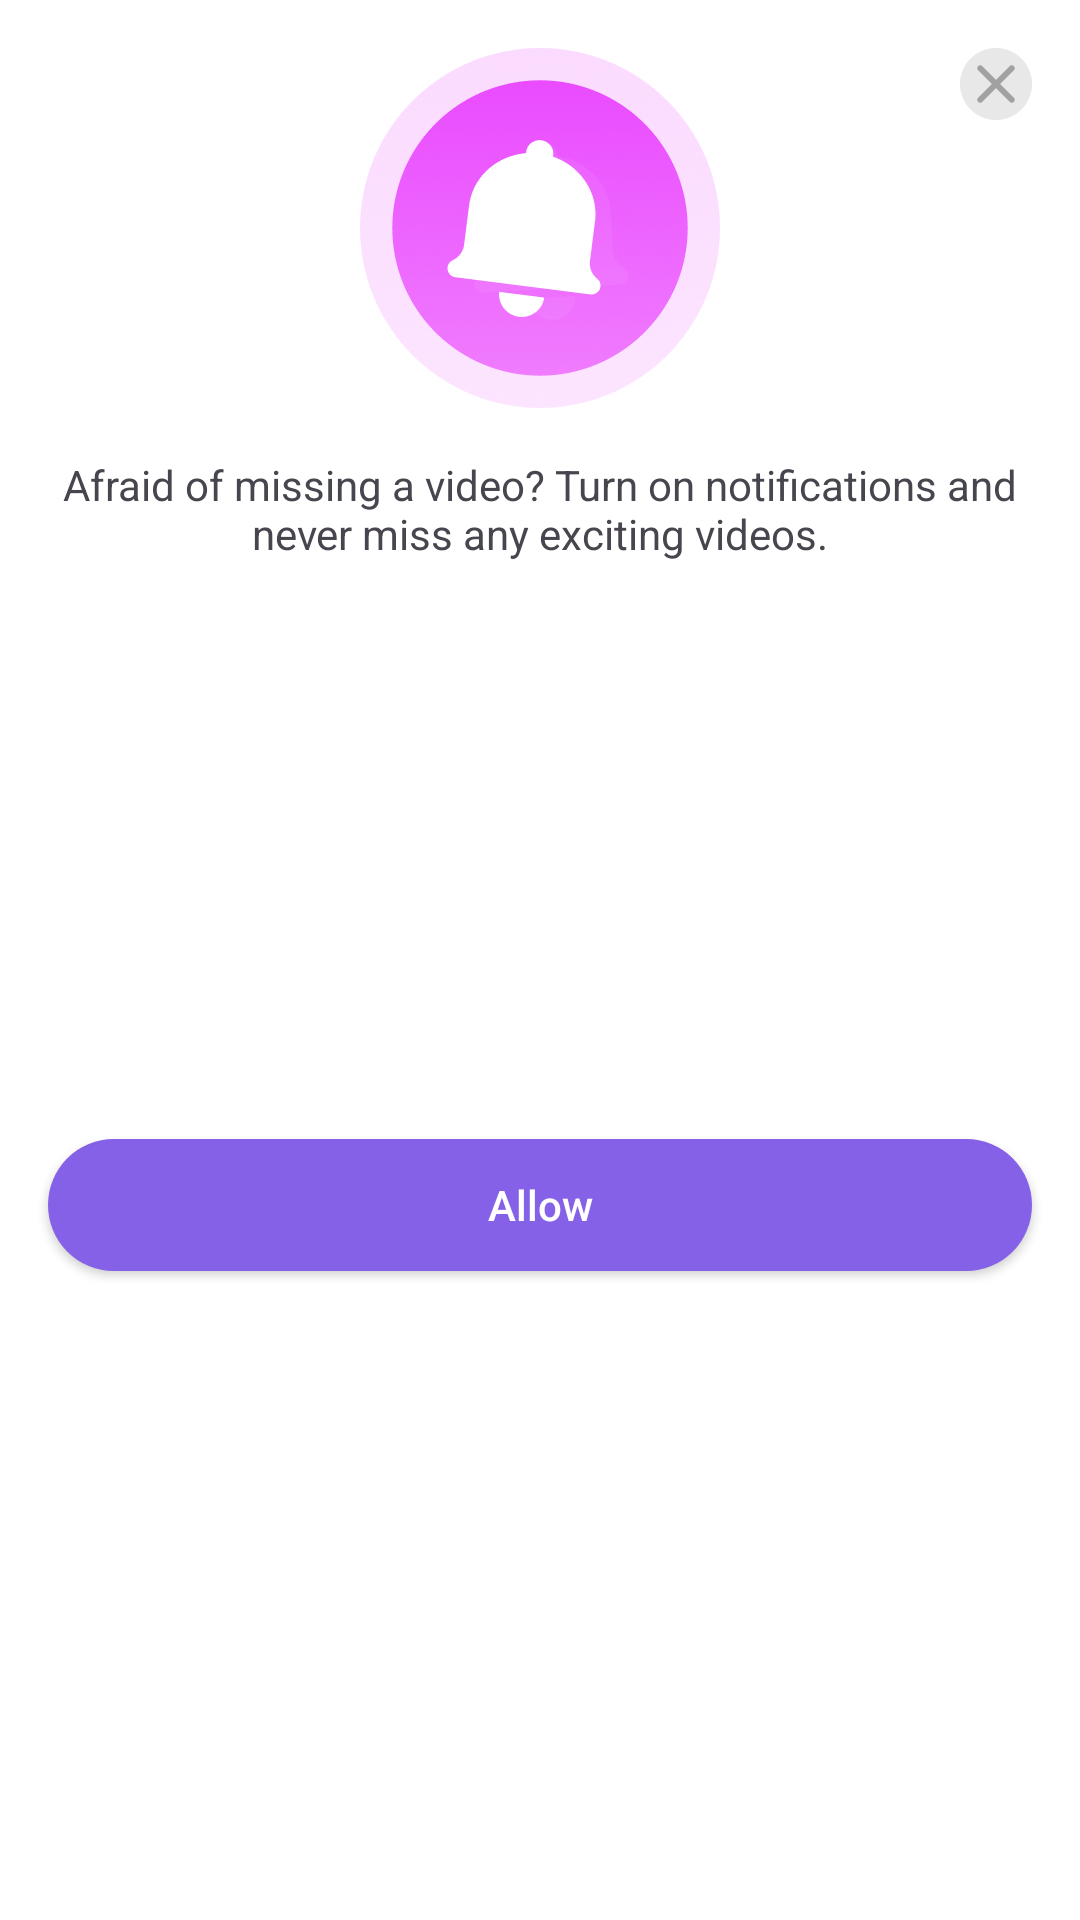

Android layout source for this screen:
<!-- AndroidManifest.xml: application theme Theme.SmartQRcode -->
<!-- res/layout/layout_alert_bottom.xml -->
<?xml version="1.0" encoding="utf-8"?>
<androidx.constraintlayout.widget.ConstraintLayout xmlns:android="http://schemas.android.com/apk/res/android"
    xmlns:app="http://schemas.android.com/apk/res-auto"
    android:layout_width="match_parent"
    android:layout_height="wrap_content"
    android:background="@drawable/top_radius_bg">


    <ImageView
        android:id="@+id/iv_image"
        android:layout_width="wrap_content"
        android:layout_height="wrap_content"
        android:layout_marginTop="16dp"
        android:src="@mipmap/ic_alert"
        app:layout_constraintEnd_toEndOf="parent"
        app:layout_constraintStart_toStartOf="parent"
        app:layout_constraintTop_toTopOf="parent" />


    <ImageView
        android:id="@+id/iv_close"
        android:layout_width="44dp"
        android:layout_height="44dp"
        android:layout_marginTop="6dp"
        android:layout_marginEnd="6dp"
        android:padding="10dp"
        android:src="@mipmap/ic_close_circle"
        app:layout_constraintEnd_toEndOf="parent"
        app:layout_constraintTop_toTopOf="parent" />

    <TextView
        android:id="@+id/tv_content"
        android:layout_width="match_parent"
        android:layout_height="wrap_content"
        android:layout_marginHorizontal="16dp"
        android:layout_marginTop="16dp"
        android:gravity="center"
        android:text="@string/post_content"
        app:layout_constraintTop_toBottomOf="@id/iv_image" />

    <androidx.appcompat.widget.AppCompatButton
        android:id="@+id/button_allow"
        android:layout_width="match_parent"
        android:layout_height="44dp"
        android:layout_marginHorizontal="16dp"
        android:layout_marginTop="16dp"
        android:layout_marginBottom="40dp"
        android:background="@drawable/button"
        android:text="@string/allow"
        android:textAllCaps="false"
        android:textColor="@color/white"
        app:layout_constraintBottom_toBottomOf="parent"
        app:layout_constraintTop_toBottomOf="@id/tv_content" />

</androidx.constraintlayout.widget.ConstraintLayout>
<!-- resources referenced by this layout -->
<resources>
  <color name="white">#FFFFFFFF</color>
  <!-- drawable button (drawable) -->
  <?xml version="1.0" encoding="utf-8"?>
  <shape xmlns:android="http://schemas.android.com/apk/res/android">
      <solid android:color="#8561E7" />
      <corners android:radius="32dp" />
  </shape>
  <!-- mipmap ic_alert: png bitmap (mipmap-xxhdpi, 116993 bytes) -->
  <!-- mipmap ic_close_circle: png bitmap (mipmap-xxhdpi, 1649 bytes) -->
  <string name="allow">Allow</string>
  <string name="post_content">Afraid of missing a video? Turn on notifications and never miss any exciting videos.</string>
  <style name="Theme.SmartQRcode" parent="Base.Theme.SmartQRcode" />
  <style name="Base.Theme.SmartQRcode" parent="Theme.Material3.Light.NoActionBar">
          
           <item name="colorPrimary">#3974F4</item>
          <item name="android:windowBackground">#FFFFFF</item>
      </style>
</resources>
